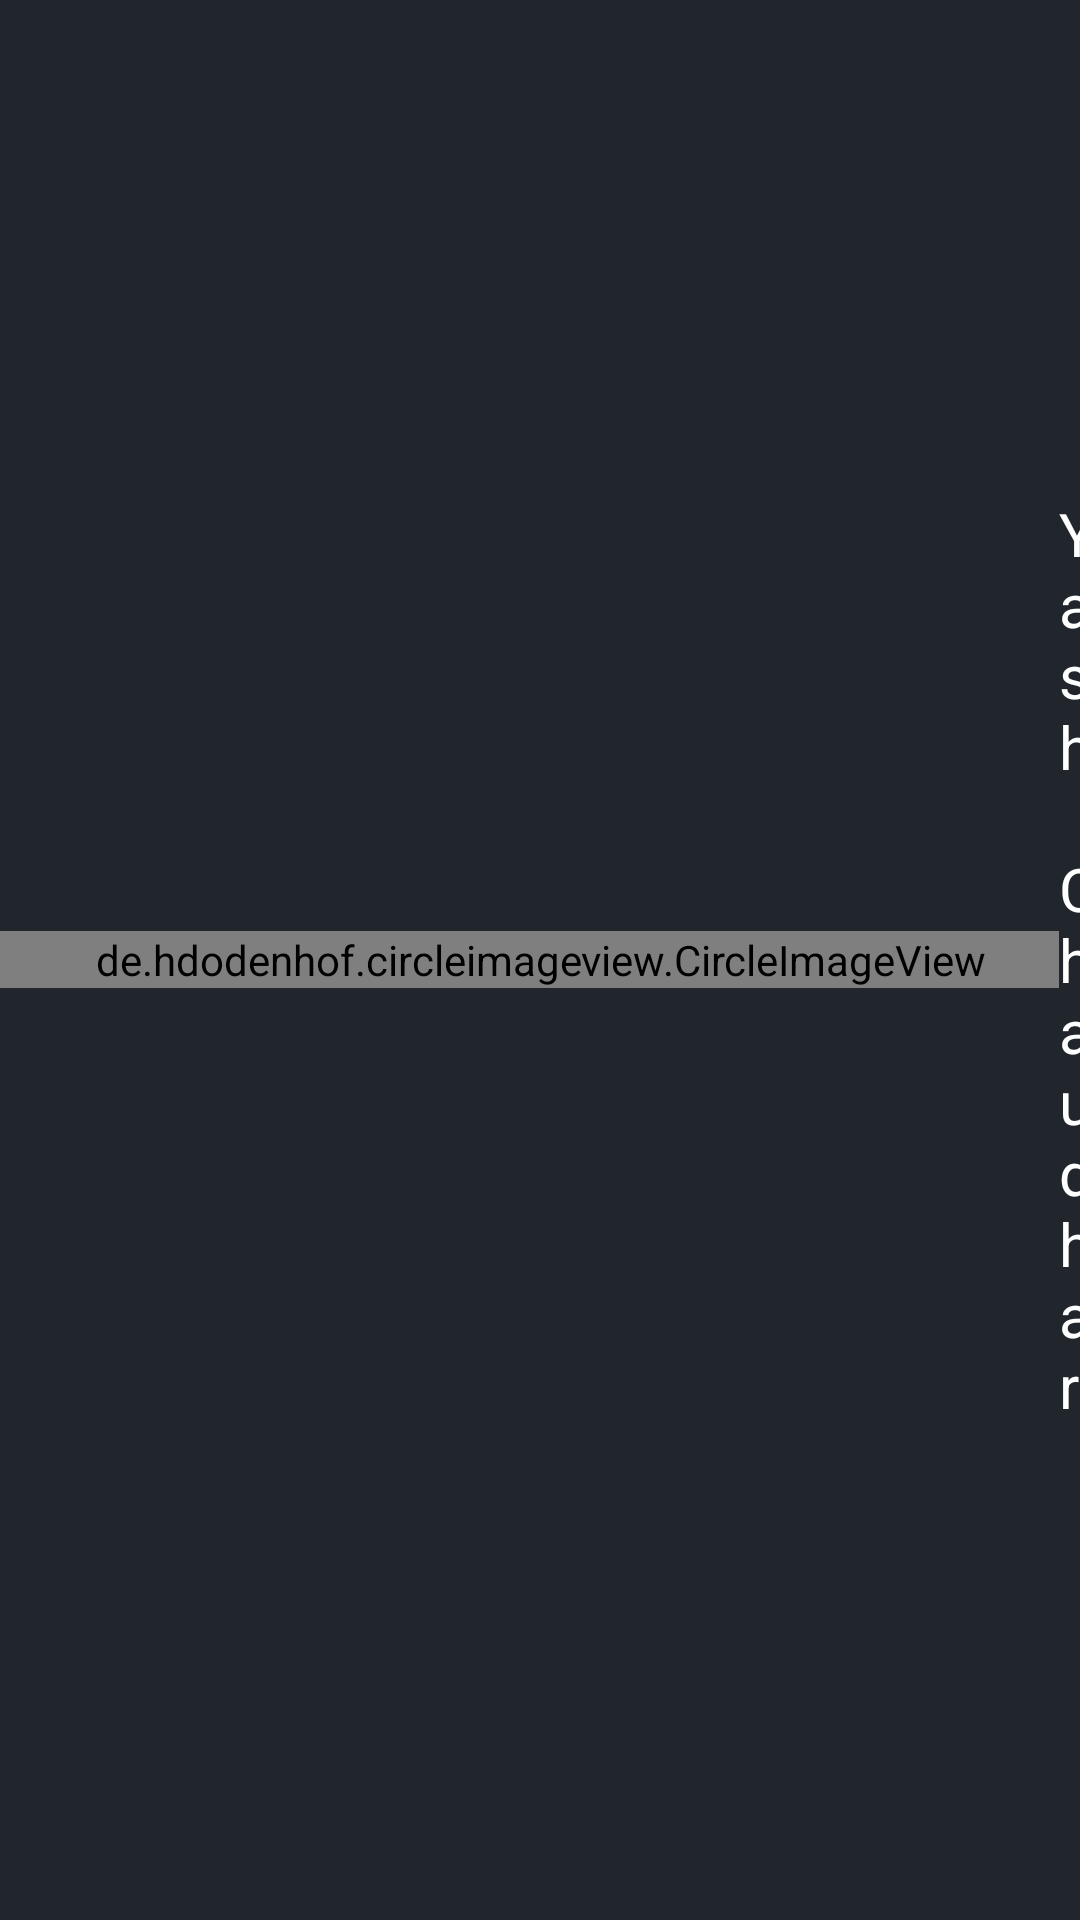

Write the Android layout XML for this screen, with the resource values it uses.
<!-- AndroidManifest.xml: application theme AppTheme -->
<!-- res/layout/nav_header.xml -->
<?xml version="1.0" encoding="utf-8"?>
<LinearLayout xmlns:android="http://schemas.android.com/apk/res/android"
    xmlns:tools="http://schemas.android.com/tools"
    android:layout_width="match_parent"
    android:layout_height="116dp"
    android:background="#20262C"
    android:orientation="horizontal">

    <de.hdodenhof.circleimageview.CircleImageView
        android:layout_width="wrap_content"
        android:layout_height="wrap_content"
        android:layout_gravity="center"
        android:paddingLeft="32dp"
        android:paddingRight="24dp"
        android:src="@drawable/ic_person_white_24dp"
        android:textColor="@android:color/white"
        android:textSize="20sp"
        android:textStyle="bold" />

    <TextView
        android:layout_width="wrap_content"
        android:layout_height="wrap_content"
        android:layout_gravity="center"
        android:text="Yash Chaudhary"
        android:textColor="@android:color/white"
        android:textSize="20sp" />

</LinearLayout>
<!-- resources referenced by this layout -->
<resources>
  <style name="AppTheme" parent="Theme.AppCompat.Light.NoActionBar">
          
          <item name="colorPrimary">@color/colorPrimary</item>
          <item name="colorPrimaryDark">@color/colorPrimaryDark</item>
          <item name="colorAccent">@color/colorAccent</item>
          <item name="colorControlNormal">@color/AppColor</item>
          <item name="android:windowContentTransitions">true</item>
      </style>
  <color name="colorPrimary">#F1F9FF</color>
  <color name="colorPrimaryDark">#20262C</color>
  <color name="colorAccent">#FF4081</color>
  <color name="AppColor">#008b8b</color>
</resources>
